Run: headless pygame with SDL's dummy video driver; simulated clock (each Clock.tick advances the game by its frame time, no real sleeping); random seed 0; keys injected as events and as key.get_pressed() state; no mouse input.
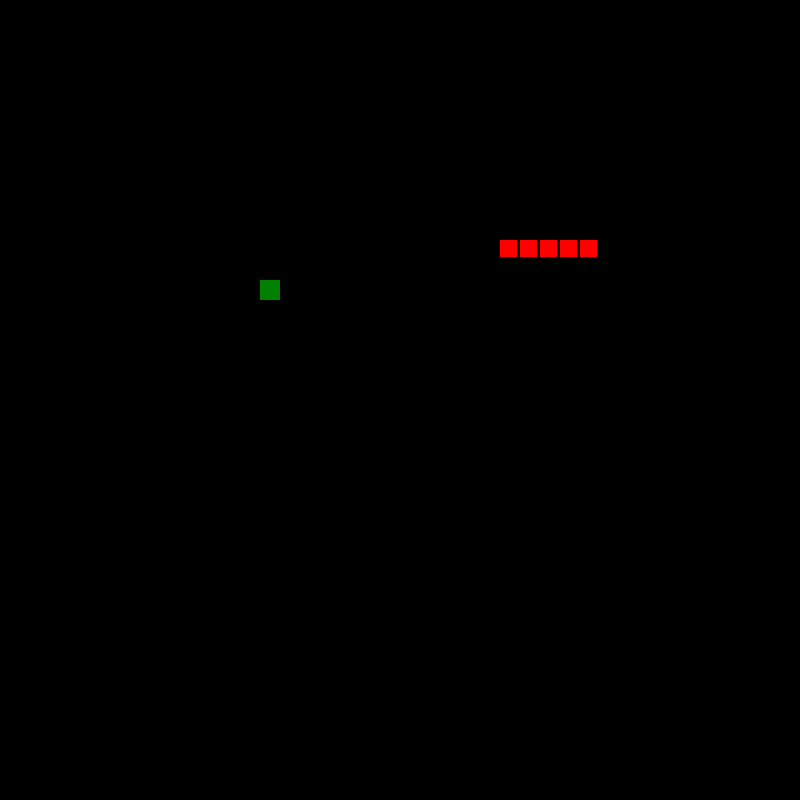
Frame 1 of 3 · flips 1–60 · no input
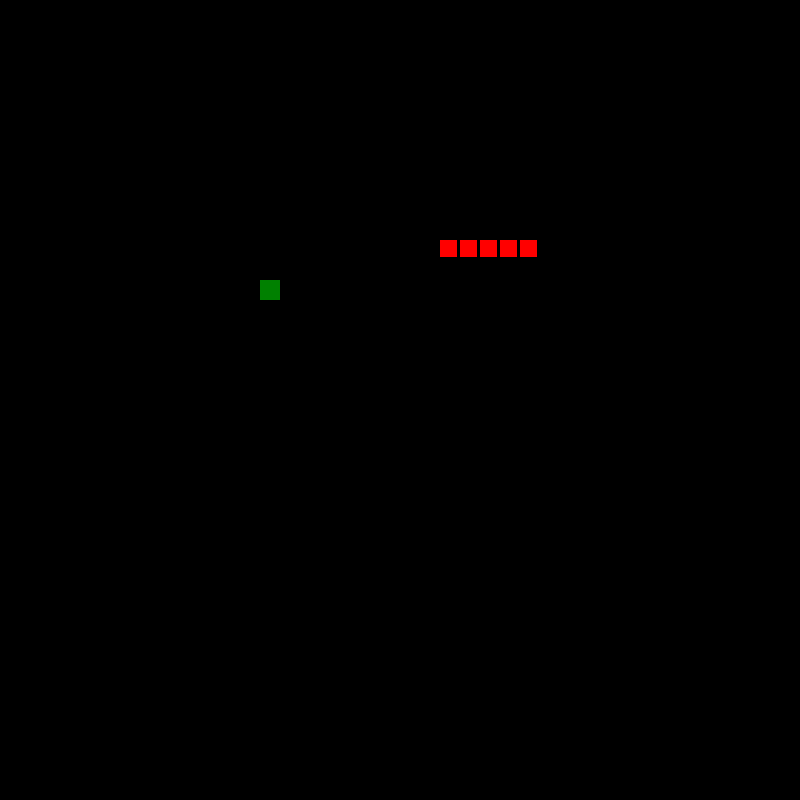
Frame 2 of 3 · flips 61–180 · tapped SPACE, RETURN · held RIGHT (→), D
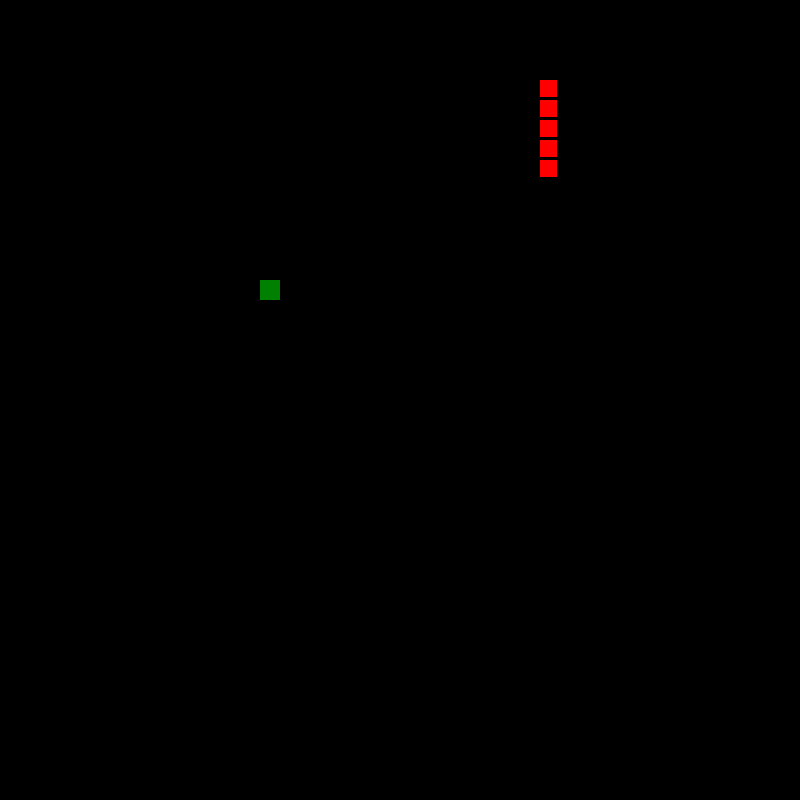
Frame 3 of 3 · flips 181–300 · held DOWN (↓), S

The pygame program that drew these frames:

import pygame
import random as r
import time


width = 800
hight = 800

widthPlayer = 20
hightPlayer = 20

speed_x = 1
speed_y = 0

pygame.init()

screen = pygame.display.set_mode((width, hight))

x = 240
y = 240

f_x = r.randint(1, 24) * widthPlayer
f_y = r.randint(1, 24) * hightPlayer

body = [(240, 240), (220, 240), (200, 240),(180,240),(160,240)]
noFruitEaten = True                         

def gameloop(screen):
 

    global speed_x, speed_y
    global body
    clock = pygame.time.Clock()
    global x, y
    while True:
        pygame.display.update()

        screen.fill(pygame.color.Color("black"))
        events = pygame.event.get()
        checkquit(events)
        #pause(events)
        for rect in body:
            pygame.draw.rect(screen,
                            (255, 0, 0),
                            (rect[0],rect[1],  20-3, 20-3))                         
        pygame.draw.rect(screen,
                         (0, 128, 0),
                         (f_x, f_y, 20, 20))
        
        handle_movement(events)
        x += speed_x * widthPlayer
        y += speed_y * hightPlayer

        check_eaten()                         
        handle_body()                         
        body[0] = (x, y)
        check_wall()
        check_body_touched()
        clock.tick(10)


def handle_movement(liste):
    global speed_x, speed_y
    for rr in liste:
        if rr.type == pygame.KEYDOWN:
            if rr.key == pygame.K_RIGHT and not(speed_x == -1 and speed_y == 0):
                speed_x = 1
                speed_y = 0
            if rr.key == pygame.K_LEFT and not(speed_x == 1 and speed_y == 0):
                speed_x = -1
                speed_y = 0
            if rr.key == pygame.K_UP and not(speed_x == 0 and speed_y == 1):
                speed_y = -1
                speed_x = 0
            if rr.key == pygame.K_DOWN and not(speed_x == 0 and speed_y == -1):
                speed_y = 1
                speed_x = 0

def check_eaten():
    global f_x, f_y
    global noFruitEaten                        
    if x == f_x and y == f_y:


        while True:
            coordinatesFound = True
            maybe_x = r.randint(1, 24) * widthPlayer
            maybe_y = r.randint(1, 24) * hightPlayer
            for k in body:
                if maybe_x == k[0] and maybe_y == k[1]:
                    coordinatesFound = False

            if coordinatesFound == True:
                break

        f_x = maybe_x
        f_y = maybe_y
        noFruitEaten = False                        



def handle_body():
    global noFruitEaten
    global body                        
    length_of_body = len(body)
    if noFruitEaten:                        
        for i in range(length_of_body - 1):
            body[-(i + 1)] = body[-(i + 2)]
    else:                        
        body.append(body[-1])                        
        for i in range(length_of_body - 1):
            body[-(i + 2)] = body[-(i + 3)]                        
            noFruitEaten = True                        


def check_wall():
    global x, y
    if x > width:
        x = 0
    if x < 0:
        x = width
    if y > hight:
        y = 0
    if y < 0:
        y = hight

def check_body_touched():
    global x, y
    global width,hight
    for k in body[4:]:
        if k[0] == x and k[1] == y:
            exit(0)
            pygame.display.set_mode((width, hight))
            pygame.display.flip()




def checkquit(e):
    running = True
    pause = False
    for ev in e:
        if ev.type == pygame.QUIT:
            exit(0)
            running = False
            pause = False

           

        if ev.type == pygame.KEYDOWN and ev.key == pygame.K_ESCAPE:
            quit(0)
            running = False
            pause = False
                    
        if ev.type == pygame.KEYDOWN and ev.key == pygame.K_p:
                pause = True
                running = False
                
              
    
    while pause: 
        pause = True
        red = (255,0,0)
        screen = pygame.display.set_mode((800,800))
        screen.fill((0,0,0))
        myfont=pygame.font.SysFont("monospace",50)
        myfonttwo=pygame.font.SysFont("monospace",10)
        myfonttwo=pygame.font.SysFont("monospace",10)
        text1=myfont.render("Pause!",100,red)
        text2=myfont.render("Please resume your game!",100,red)
        text3=myfont.render("Game starts in 10 seconds!",100,red)
        screen.blit(text2,(50,200))
        screen.blit(text1,(300,100))
        screen.blit(text3,(0,300))
        
        pygame.display.update()
        pygame.time.delay(4500)
        if ev.type == pygame.KEYDOWN and ev.key == pygame.K_p:
            pause = False
            
                
    
      


                
        
        



gameloop(screen)
